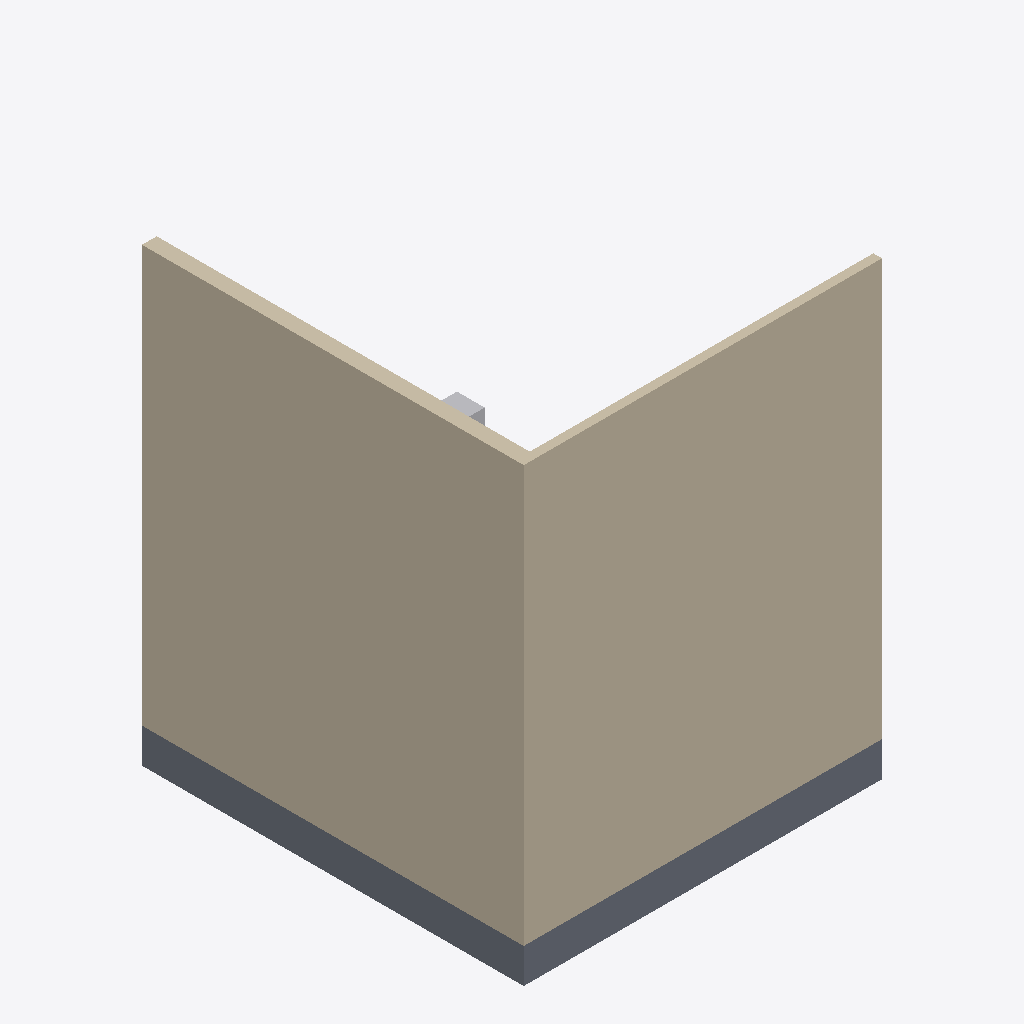
Isometric view of an IFC building model (IFC-SPF (STEP), schema IFC4, length unit metre), seen from the south-west, elements coloured by IFC class: 2 walls (beige), 1 slab (grey), 1 other element (light grey).
Extent 2.1 m × 2.2 m × 2.6 m (x, y, z). Storeys (1): EG at 0.00 m. Elements (8): 3 IfcSanitaryTerminal, 2 IfcWall, 1 IfcBuildingElementProxy, 1 IfcSlab, 1 IfcWasteTerminal.

HEADER;
FILE_DESCRIPTION(('ViewDefinition[DesignTransferView]'),'2;1');
FILE_NAME('/dev/null','2026-10-19T13:21:16+02:00',(''),(''),'IfcOpenShell 0.8.5','IfcOpenShell 0.8.5','Nobody');
FILE_SCHEMA(('IFC4'));
ENDSEC;
DATA;
#6=IFCPROJECT('248ScwUYjE1QoQ0Ez5L6Ob',#5,'mep-waste-terminal-01',$,$,$,$,(#15),#10);
#18=IFCSITE('3MBbNqyqT0eAov7DjkFrTY',#17,'Site',$,$,#29,$,$,$,$,$,$,$,$);
#20=IFCBUILDING('34HdoWaF15OBI79ELU93nX',#19,'Building',$,$,#34,$,$,$,$,$,$);
#36=IFCBUILDINGSTOREY('2U7WiZzfL72xuVCVO$n5To',#35,'EG',$,$,#43,$,$,$,0.0);
#105=IFCWALL('3qY$qTHP94VRjv07AcnrUB',#104,'Seitenwand-Links',$,$,#110,#125,$,.PARTITIONING.);
#83=IFCWALL('0hC3CScnr3QfAez89zWIha',#82,'Rueckwand',$,$,#88,#103,$,.PARTITIONING.);
#45=IFCSLAB('0i4LKzcI56cg1rG6ixm0im',#44,'Bodenplatte',$,$,#52,#67,$,.FLOOR.);
#171=IFCSANITARYTERMINAL('15mBHtCsT6uAkoKrZsfoxP',#170,'SK-01',$,$,#176,#191,$,.CISTERN.);
ENDSEC;
